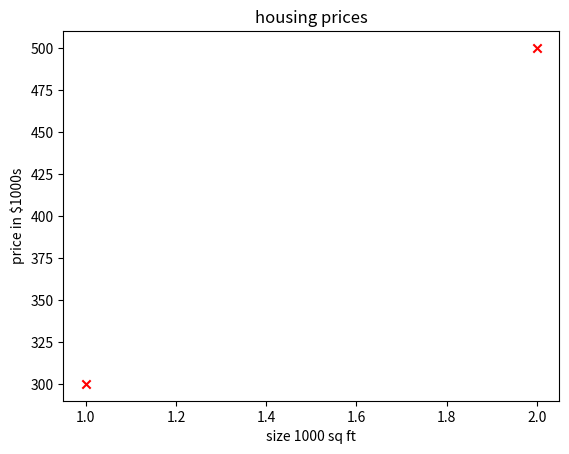

The matplotlib source for this figure:
import numpy as np
import matplotlib.pyplot as plt

x_train = np.array([1,2])
print(f"x_train = {x_train}")
y_train = np.array([300, 500])
print(f"y_train = {y_train}")

m = x_train.shape[0]
print(f"number of training samples = {m}")
i = 0
print(f"x_train[0] = {x_train[i]}")
print(f"y_train[1] = {y_train[i]}")

# plot the data
plt.scatter(x_train, y_train, marker='x', color='red')
plt.title("housing prices")
plt.ylabel("price in $1000s")
plt.xlabel("size 1000 sq ft")
plt.show()
